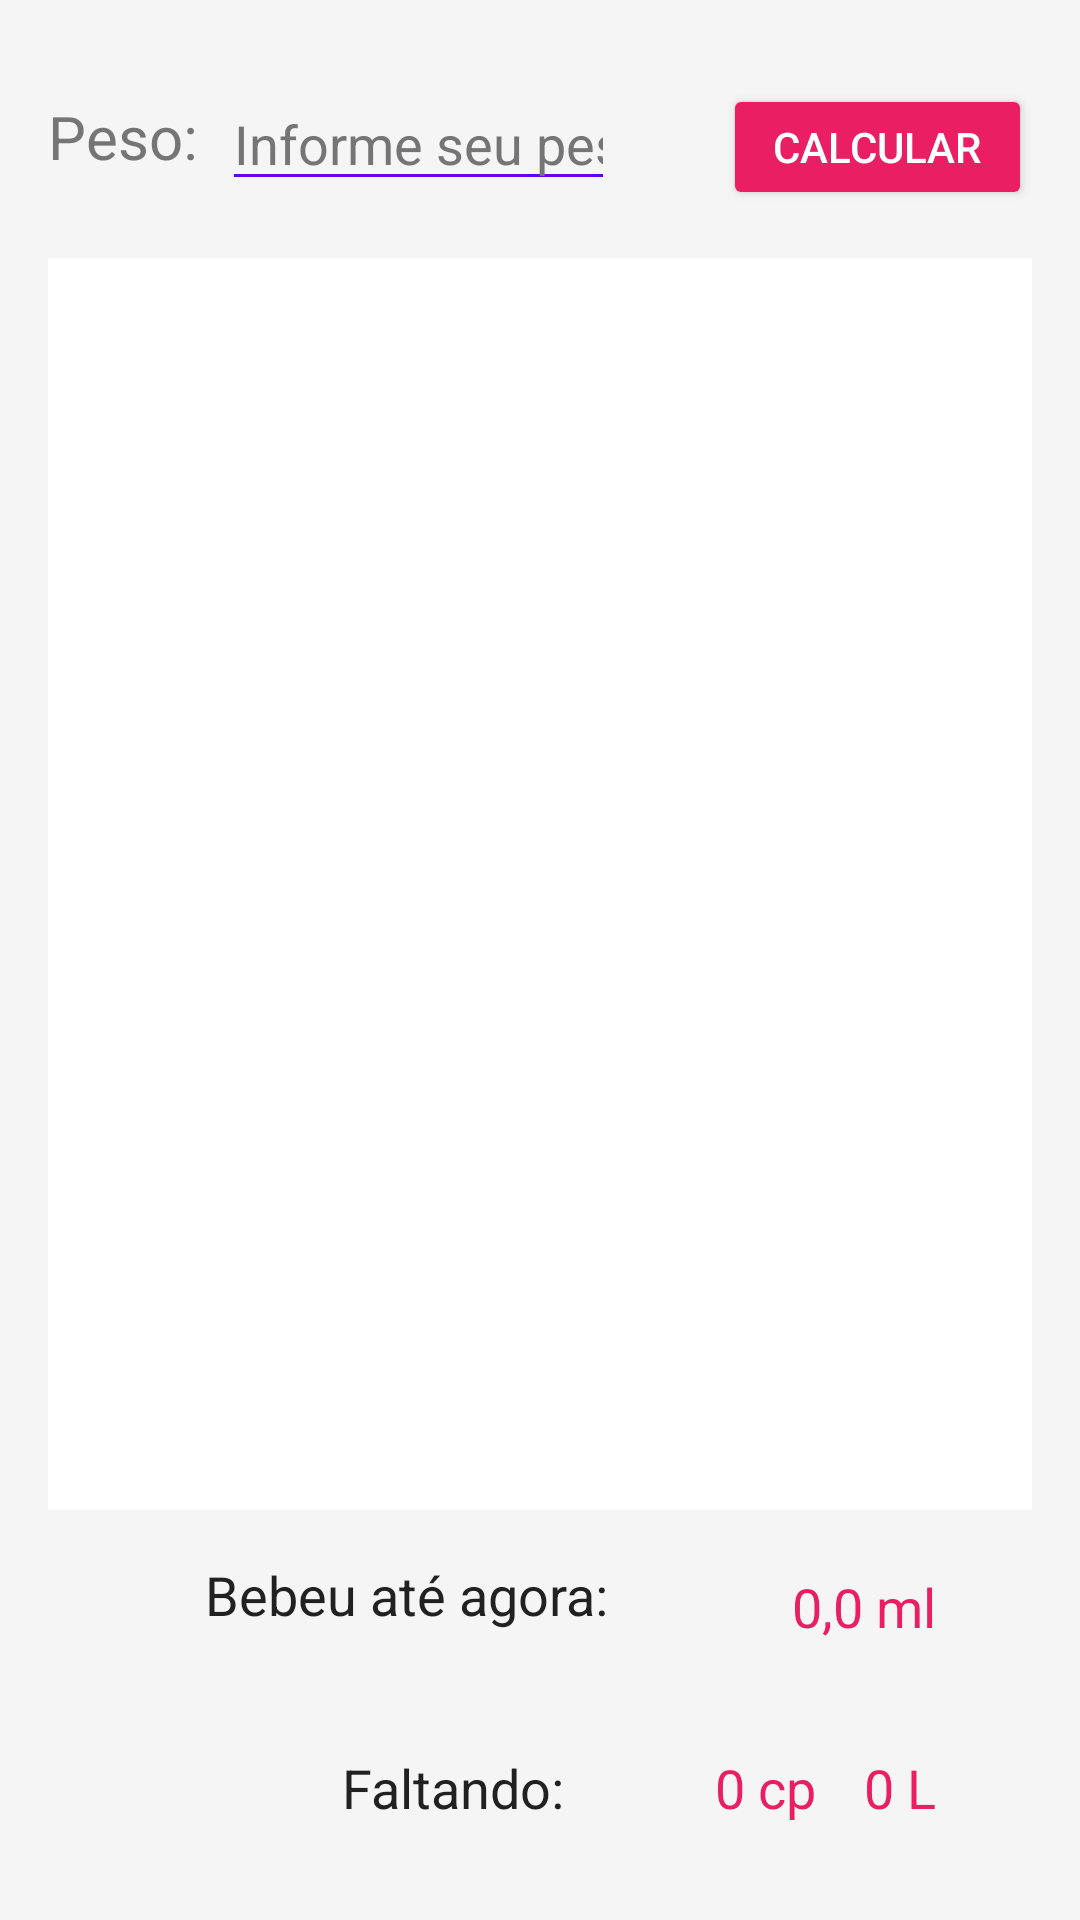

Layout XML and referenced resources for this Android screen:
<!-- AndroidManifest.xml: application theme Theme.AppControleAgua -->
<!-- res/layout/activity_main.xml -->
<?xml version="1.0" encoding="utf-8"?>
<androidx.constraintlayout.widget.ConstraintLayout xmlns:android="http://schemas.android.com/apk/res/android"
    xmlns:app="http://schemas.android.com/apk/res-auto"
    xmlns:tools="http://schemas.android.com/tools"
    android:id="@+id/main"
    android:layout_width="match_parent"
    android:layout_height="match_parent"
    android:padding="16dp"
    android:background="@color/background_color"
    tools:context=".MainActivity">

    

    

    

    

    <TextView
        android:id="@+id/textoPeso"
        android:layout_width="wrap_content"
        android:layout_height="wrap_content"
        android:layout_marginTop="16dp"
        android:text="Peso:"
        android:textColor="@color/secondary_text"
        android:textSize="20sp"
        app:layout_constraintStart_toStartOf="parent"
        app:layout_constraintTop_toTopOf="parent" />

    <EditText
        android:id="@+id/inserirPeso"
        android:layout_width="131dp"
        android:layout_height="39dp"
        android:layout_marginStart="8dp"
        android:layout_marginTop="12dp"
        android:backgroundTint="@color/primary"
        android:hint="Informe seu peso "
        android:inputType="numberDecimal"
        android:textColor="@color/primary_text"
        android:textColorHint="@color/secondary_text"
        app:layout_constraintEnd_toEndOf="parent"
        app:layout_constraintHorizontal_bias="0.0"
        app:layout_constraintStart_toEndOf="@+id/textoPeso"
        app:layout_constraintTop_toTopOf="parent" />

    <Button
        android:id="@+id/btnCalcular"
        android:layout_width="103dp"
        android:layout_height="42dp"
        android:layout_marginTop="12dp"
        android:backgroundTint="#E91E63"
        android:text="Calcular"
        android:textColor="@android:color/white"
        app:layout_constraintEnd_toEndOf="parent"
        app:layout_constraintHorizontal_bias="1.0"
        app:layout_constraintStart_toStartOf="parent"
        app:layout_constraintTop_toTopOf="parent" />

    <androidx.recyclerview.widget.RecyclerView
        android:id="@+id/recyclerView"
        android:layout_width="0dp"
        android:layout_height="0dp"
        android:layout_marginTop="16dp"
        android:background="@color/card_background"
        app:layoutManager="androidx.recyclerview.widget.GridLayoutManager"
        app:layout_constraintTop_toBottomOf="@id/btnCalcular"
        app:layout_constraintStart_toStartOf="parent"
        app:layout_constraintEnd_toEndOf="parent"
        app:layout_constraintBottom_toTopOf="@id/bottomLayout" />

    

    <androidx.constraintlayout.widget.ConstraintLayout
        android:id="@+id/bottomLayout"
        android:layout_width="match_parent"
        android:layout_height="wrap_content"
        android:background="@color/background_color"
        android:padding="16dp"
        app:layout_constraintBottom_toBottomOf="parent"
        tools:layout_editor_absoluteX="16dp">


        <TextView
            android:id="@+id/avisoQtdFaltando"
            android:layout_width="wrap_content"
            android:layout_height="wrap_content"
            android:layout_marginEnd="16dp"
            android:layout_marginBottom="32dp"
            android:text="0,0 ml"
            android:textColor="#E91E63"
            android:textSize="18sp"
            app:layout_constraintBottom_toTopOf="@+id/avisoQtdBebida"
            app:layout_constraintEnd_toEndOf="parent"
            app:layout_constraintTop_toTopOf="parent" />

        <TextView
            android:id="@+id/textoBebeu"
            android:layout_width="wrap_content"
            android:layout_height="wrap_content"
            android:layout_marginEnd="56dp"
            android:layout_marginBottom="8dp"
            android:text="Bebeu até agora:"
            android:textColor="@color/primary_text"
            android:textSize="18sp"
            app:layout_constraintBottom_toTopOf="@+id/textoFaltando"
            app:layout_constraintEnd_toStartOf="@+id/avisoQtdFaltando"
            app:layout_constraintHorizontal_bias="0.869"
            app:layout_constraintStart_toStartOf="parent"
            app:layout_constraintTop_toTopOf="parent"
            app:layout_constraintVertical_bias="0.0" />

        <TextView
            android:id="@+id/avisoQtdBebida"
            android:layout_width="wrap_content"
            android:layout_height="wrap_content"
            android:layout_marginEnd="16dp"
            android:text="0 L"
            android:textColor="#E91E63"
            android:textSize="18sp"
            app:layout_constraintBottom_toBottomOf="parent"
            app:layout_constraintEnd_toEndOf="parent" />

        <TextView
            android:id="@+id/textoFaltando"
            android:layout_width="wrap_content"
            android:layout_height="wrap_content"
            android:layout_marginStart="32dp"
            android:layout_marginTop="32dp"
            android:text="Faltando:"
            android:textColor="@color/primary_text"
            android:textSize="18sp"
            app:layout_constraintBottom_toBottomOf="parent"
            app:layout_constraintEnd_toStartOf="@+id/qtdCoposFaltando"
            app:layout_constraintStart_toStartOf="parent"
            app:layout_constraintTop_toBottomOf="@+id/textoBebeu" />

        <ImageButton
            android:id="@+id/btnLimpar"
            android:layout_width="wrap_content"
            android:layout_height="wrap_content"
            android:layout_marginEnd="200dp"
            android:contentDescription="TODO"
            android:src="@drawable/baseline_undo_24"
            app:layout_constraintBottom_toBottomOf="parent"
            app:layout_constraintEnd_toEndOf="parent"
            app:layout_constraintHorizontal_bias="0.0"
            app:layout_constraintStart_toStartOf="parent"
            app:layout_constraintTop_toTopOf="parent"
            android:background="@android:color/transparent"
            app:layout_constraintVertical_bias="1.0" />

        <TextView
            android:id="@+id/qtdCoposFaltando"
            android:layout_width="wrap_content"
            android:layout_height="wrap_content"
            android:layout_marginEnd="16dp"
            android:text="0 cp"
            android:textColor="#E91E63"
            android:textSize="18sp"
            app:layout_constraintBottom_toBottomOf="parent"
            app:layout_constraintEnd_toStartOf="@+id/avisoQtdBebida" />

    </androidx.constraintlayout.widget.ConstraintLayout>

</androidx.constraintlayout.widget.ConstraintLayout>
<!-- resources referenced by this layout -->
<resources>
  <color name="background_color">#F5F5F5</color>
  <color name="card_background">#FFFFFF</color>
  <color name="primary">#6200EE</color>
  <color name="primary_text">#212121</color>
  <color name="secondary_text">#757575</color>
  <style name="Theme.AppControleAgua" parent="Base.Theme.AppControleAgua" />
  <style name="Base.Theme.AppControleAgua" parent="Theme.Material3.DayNight.NoActionBar">
          
          
      </style>
</resources>
